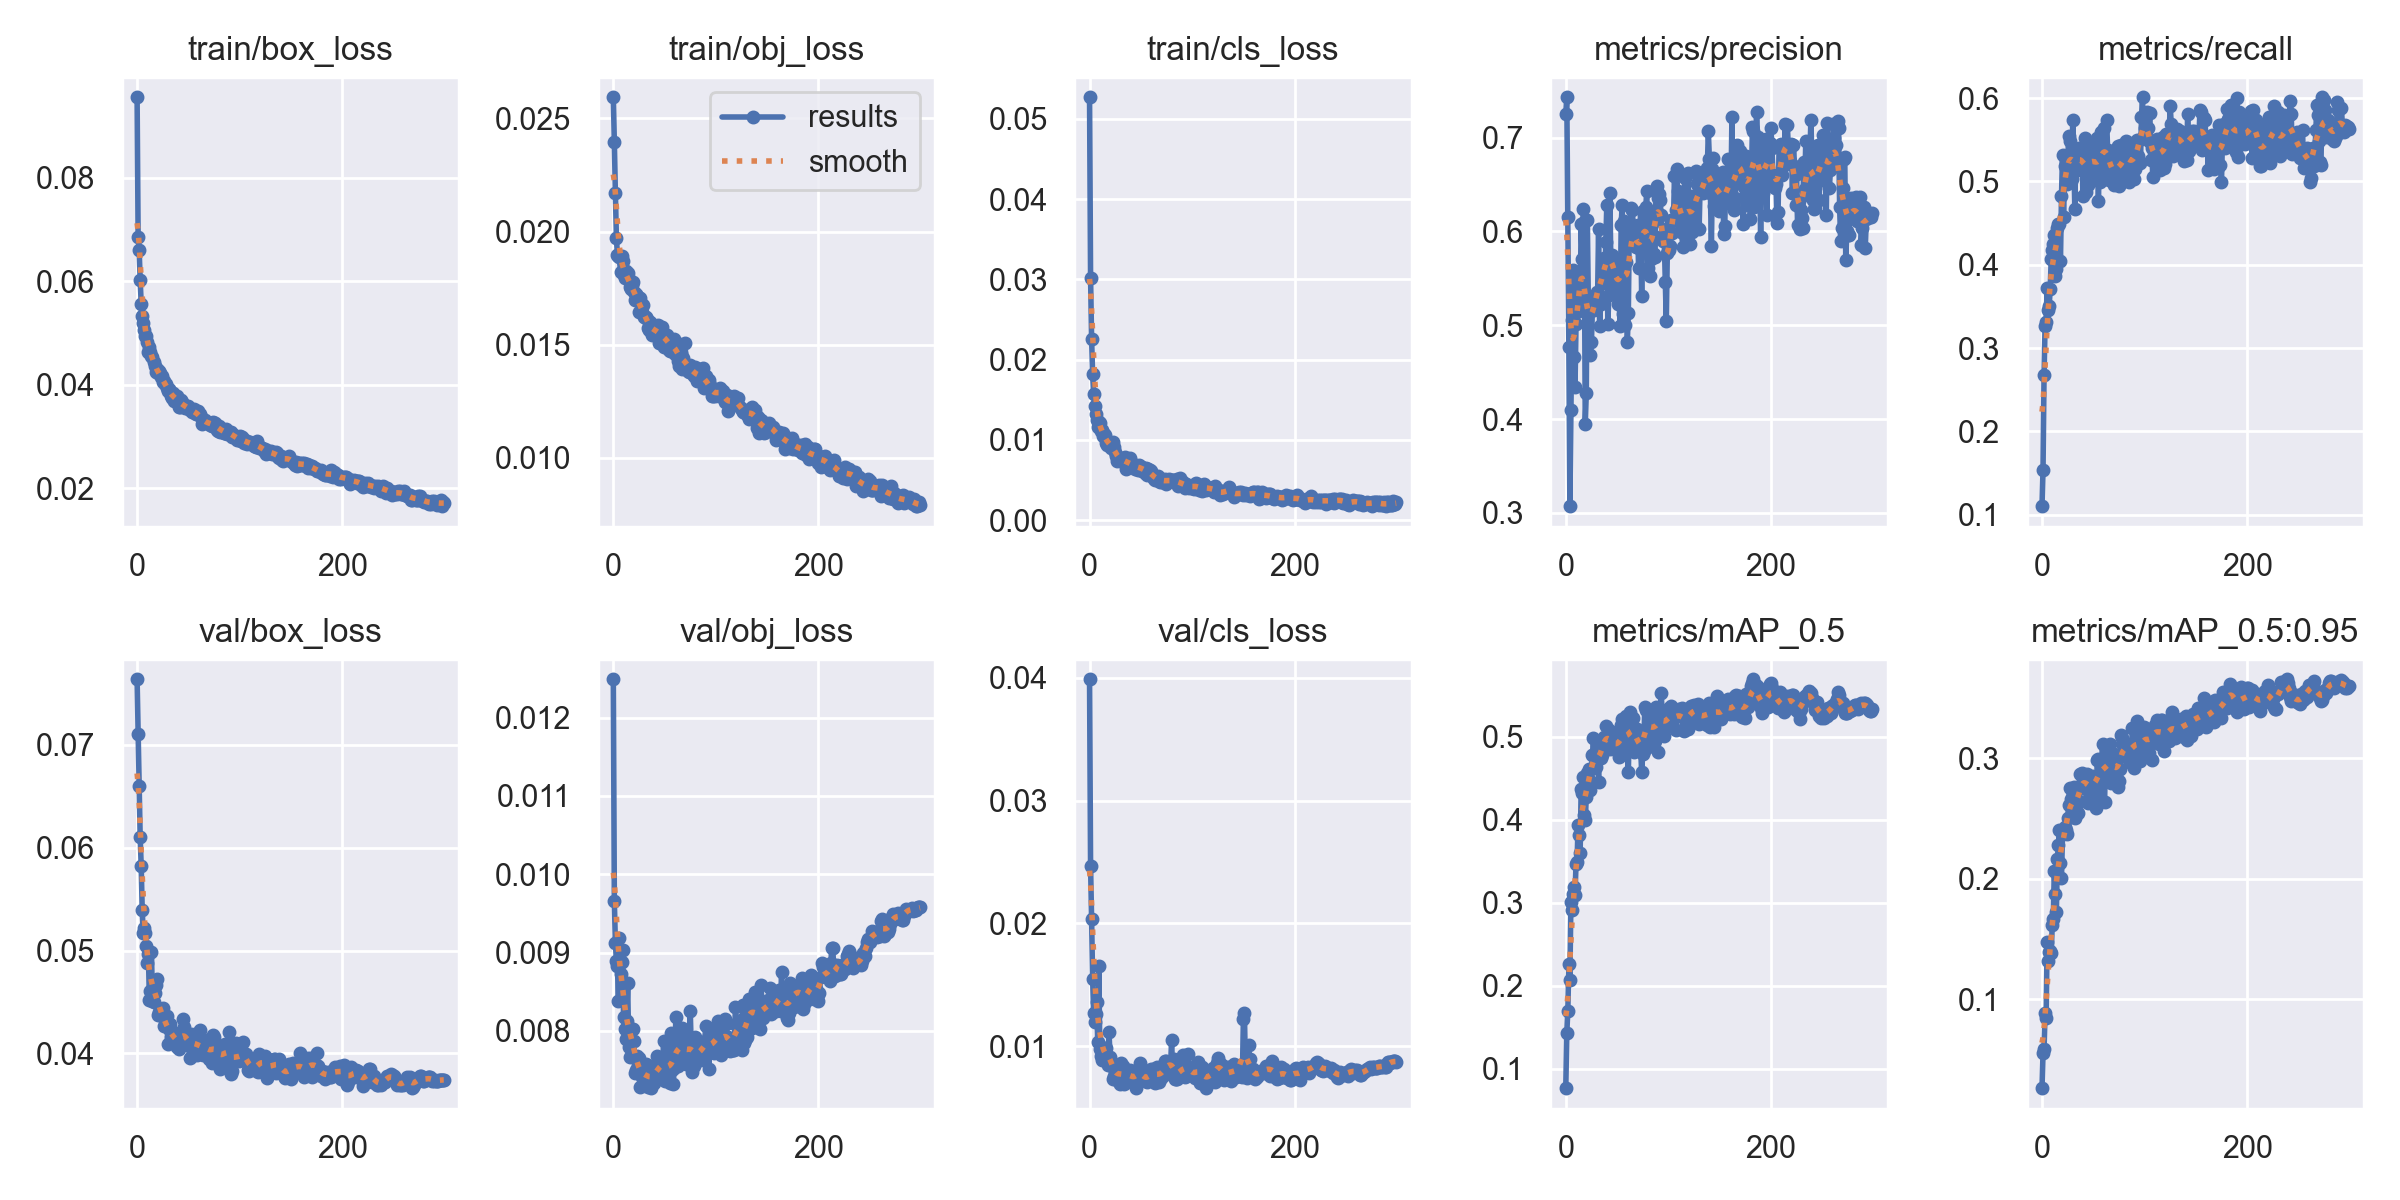

Values plotted in this chart, from the file beside it:
epoch, train/box_loss, train/obj_loss, train/cls_loss, metrics/precision, metrics/recall, metrics/mAP_0.5, metrics/mAP_0.5:0.95, val/box_loss, val/obj_loss, val/cls_loss, x/lr0, x/lr1, x/lr2
0, 0.09552, 0.02593, 0.05268, 0.7249, 0.1102, 0.07661, 0.02599, 0.07639, 0.01249, 0.03988, 0.07061, 0.003265, 0.003265
1, 0.0686, 0.02394, 0.03022, 0.743, 0.154, 0.1432, 0.05481, 0.07109, 0.009662, 0.02468, 0.04059, 0.006577, 0.006577
2, 0.06607, 0.0217, 0.02258, 0.6158, 0.2675, 0.1699, 0.05863, 0.06605, 0.009122, 0.02037, 0.01055, 0.009866, 0.009866
3, 0.06028, 0.01973, 0.01814, 0.4772, 0.327, 0.2268, 0.08808, 0.06102, 0.008894, 0.01549, 0.009901, 0.009901, 0.009901
4, 0.05562, 0.01897, 0.01572, 0.3072, 0.3317, 0.2076, 0.08399, 0.05824, 0.008831, 0.01272, 0.009901, 0.009901, 0.009901
5, 0.05333, 0.01892, 0.01425, 0.4098, 0.3715, 0.3014, 0.1471, 0.05391, 0.008387, 0.01202, 0.009868, 0.009868, 0.009868
6, 0.0519, 0.01886, 0.0132, 0.5056, 0.3451, 0.2918, 0.1315, 0.0517, 0.009193, 0.01262, 0.009835, 0.009835, 0.009835
7, 0.05052, 0.01821, 0.01247, 0.5586, 0.3502, 0.3104, 0.1388, 0.05219, 0.008726, 0.01364, 0.009802, 0.009802, 0.009802
8, 0.0494, 0.01893, 0.01164, 0.4667, 0.3713, 0.3187, 0.1395, 0.05173, 0.008878, 0.01033, 0.009769, 0.009769, 0.009769
9, 0.04938, 0.01869, 0.0122, 0.4346, 0.4073, 0.3094, 0.1386, 0.05045, 0.009038, 0.01656, 0.009736, 0.009736, 0.009736
10, 0.0482, 0.0181, 0.01215, 0.5011, 0.4171, 0.3472, 0.1616, 0.04882, 0.008173, 0.009752, 0.009703, 0.009703, 0.009703
11, 0.04641, 0.01794, 0.01108, 0.5141, 0.4251, 0.3497, 0.1663, 0.04964, 0.008031, 0.009251, 0.00967, 0.00967, 0.00967
12, 0.04728, 0.01825, 0.01119, 0.5226, 0.4358, 0.3933, 0.2059, 0.04523, 0.007897, 0.008862, 0.009637, 0.009637, 0.009637
13, 0.04643, 0.01802, 0.01048, 0.555, 0.3865, 0.3819, 0.1869, 0.04611, 0.008131, 0.009272, 0.009604, 0.009604, 0.009604
14, 0.04551, 0.01816, 0.01067, 0.5224, 0.3951, 0.3599, 0.172, 0.04981, 0.00861, 0.009903, 0.009571, 0.009571, 0.009571
15, 0.0454, 0.01792, 0.01058, 0.6078, 0.4437, 0.4366, 0.2167, 0.0451, 0.007791, 0.00892, 0.009538, 0.009538, 0.009538
16, 0.04441, 0.01754, 0.009617, 0.5711, 0.4493, 0.433, 0.2277, 0.045, 0.007672, 0.009884, 0.009505, 0.009505, 0.009505
17, 0.04371, 0.01745, 0.009379, 0.6239, 0.4485, 0.4521, 0.2403, 0.04586, 0.008007, 0.008934, 0.009472, 0.009472, 0.009472
18, 0.04243, 0.01763, 0.009754, 0.6102, 0.4041, 0.4055, 0.2134, 0.04668, 0.008025, 0.008461, 0.009439, 0.009439, 0.009439
19, 0.04306, 0.01776, 0.009588, 0.3952, 0.482, 0.3993, 0.2002, 0.04724, 0.008022, 0.01113, 0.009406, 0.009406, 0.009406
20, 0.04236, 0.01733, 0.00943, 0.4275, 0.5312, 0.4273, 0.2368, 0.04376, 0.007871, 0.009104, 0.009373, 0.009373, 0.009373
21, 0.04261, 0.01697, 0.00904, 0.6118, 0.4578, 0.4568, 0.2386, 0.04402, 0.007469, 0.008752, 0.00934, 0.00934, 0.00934
22, 0.04225, 0.01723, 0.009079, 0.5261, 0.5188, 0.45, 0.2429, 0.04426, 0.007508, 0.008388, 0.009307, 0.009307, 0.009307
23, 0.04156, 0.01714, 0.009712, 0.5247, 0.5168, 0.4611, 0.2405, 0.04429, 0.007679, 0.007305, 0.009274, 0.009274, 0.009274
24, 0.04166, 0.01711, 0.009075, 0.4681, 0.4969, 0.4354, 0.2372, 0.04367, 0.007555, 0.007594, 0.009241, 0.009241, 0.009241
25, 0.04064, 0.01646, 0.008483, 0.4818, 0.5201, 0.461, 0.25, 0.04442, 0.007653, 0.007989, 0.009208, 0.009208, 0.009208
26, 0.04078, 0.01706, 0.008028, 0.5189, 0.555, 0.4777, 0.2609, 0.04262, 0.007283, 0.008223, 0.009175, 0.009175, 0.009175
27, 0.04007, 0.01644, 0.007355, 0.5242, 0.5483, 0.4985, 0.2756, 0.04348, 0.007526, 0.007554, 0.009142, 0.009142, 0.009142
28, 0.0401, 0.01644, 0.007785, 0.5163, 0.5116, 0.4789, 0.2663, 0.04262, 0.007411, 0.007147, 0.009109, 0.009109, 0.009109
29, 0.03935, 0.01675, 0.007587, 0.5305, 0.503, 0.4637, 0.2517, 0.04361, 0.007453, 0.008254, 0.009076, 0.009076, 0.009076
30, 0.03876, 0.01624, 0.007464, 0.5352, 0.5743, 0.4908, 0.2715, 0.04095, 0.00747, 0.00697, 0.009043, 0.009043, 0.009043
31, 0.03916, 0.01624, 0.007752, 0.5289, 0.5294, 0.4745, 0.2759, 0.04238, 0.007349, 0.008655, 0.00901, 0.00901, 0.00901
32, 0.03874, 0.01623, 0.007575, 0.6025, 0.4675, 0.4459, 0.25, 0.04288, 0.007578, 0.007499, 0.008977, 0.008977, 0.008977
33, 0.03785, 0.01615, 0.007283, 0.4997, 0.5349, 0.4837, 0.2638, 0.04156, 0.007449, 0.008408, 0.008944, 0.008944, 0.008944
34, 0.03742, 0.01575, 0.007628, 0.5224, 0.514, 0.4752, 0.262, 0.04163, 0.007288, 0.006946, 0.008911, 0.008911, 0.008911
35, 0.03846, 0.01564, 0.007805, 0.5454, 0.5337, 0.4779, 0.2546, 0.04191, 0.007502, 0.007733, 0.008878, 0.008878, 0.008878
36, 0.03696, 0.01602, 0.006345, 0.5579, 0.5405, 0.4962, 0.2646, 0.04164, 0.007354, 0.007095, 0.008845, 0.008845, 0.008845
37, 0.03739, 0.01571, 0.006971, 0.5716, 0.5374, 0.5, 0.2867, 0.04149, 0.00727, 0.007932, 0.008812, 0.008812, 0.008812
38, 0.03747, 0.01545, 0.007368, 0.5454, 0.5326, 0.4919, 0.2771, 0.04103, 0.00755, 0.007974, 0.008779, 0.008779, 0.008779
39, 0.03786, 0.01572, 0.007701, 0.5885, 0.527, 0.5131, 0.2873, 0.04061, 0.00746, 0.008096, 0.008746, 0.008746, 0.008746
40, 0.03719, 0.01579, 0.006718, 0.628, 0.483, 0.4978, 0.2825, 0.04195, 0.007341, 0.007463, 0.008713, 0.008713, 0.008713
41, 0.03576, 0.01554, 0.007123, 0.501, 0.5317, 0.4987, 0.2792, 0.04042, 0.007499, 0.007447, 0.00868, 0.00868, 0.00868
42, 0.03578, 0.01578, 0.006862, 0.5324, 0.5522, 0.5086, 0.2863, 0.04134, 0.007409, 0.007094, 0.008647, 0.008647, 0.008647
43, 0.03711, 0.01541, 0.006843, 0.6409, 0.4872, 0.4852, 0.2747, 0.04174, 0.007675, 0.007782, 0.008614, 0.008614, 0.008614
44, 0.03667, 0.01589, 0.006415, 0.5617, 0.532, 0.5046, 0.2866, 0.04124, 0.007401, 0.007448, 0.008581, 0.008581, 0.008581
45, 0.03608, 0.0151, 0.006517, 0.5748, 0.4953, 0.4876, 0.263, 0.04333, 0.007541, 0.006625, 0.008548, 0.008548, 0.008548
46, 0.03586, 0.01541, 0.006743, 0.5515, 0.5242, 0.4971, 0.2807, 0.0426, 0.007549, 0.007965, 0.008515, 0.008515, 0.008515
47, 0.03544, 0.01578, 0.006236, 0.5649, 0.5461, 0.4856, 0.2704, 0.04098, 0.007624, 0.007918, 0.008482, 0.008482, 0.008482
48, 0.03583, 0.01546, 0.006885, 0.5599, 0.5403, 0.4864, 0.2798, 0.04095, 0.007528, 0.008224, 0.008449, 0.008449, 0.008449
49, 0.03557, 0.0149, 0.006742, 0.559, 0.507, 0.4884, 0.2794, 0.0419, 0.007872, 0.008617, 0.008416, 0.008416, 0.008416
50, 0.03599, 0.01536, 0.006586, 0.5408, 0.5129, 0.5064, 0.285, 0.04105, 0.007364, 0.007433, 0.008383, 0.008383, 0.008383
51, 0.03527, 0.01537, 0.006088, 0.5231, 0.5406, 0.491, 0.2743, 0.04131, 0.007471, 0.007775, 0.00835, 0.00835, 0.00835
52, 0.03513, 0.01543, 0.00647, 0.5271, 0.506, 0.4763, 0.2801, 0.03951, 0.007382, 0.007424, 0.008317, 0.008317, 0.008317
53, 0.03511, 0.01531, 0.00645, 0.4997, 0.5325, 0.4808, 0.2585, 0.04192, 0.007819, 0.007725, 0.008284, 0.008284, 0.008284
54, 0.03483, 0.01479, 0.005868, 0.6067, 0.5517, 0.5141, 0.2984, 0.04045, 0.007415, 0.007259, 0.008251, 0.008251, 0.008251
55, 0.03526, 0.01472, 0.006428, 0.6286, 0.4764, 0.5211, 0.2997, 0.04117, 0.007336, 0.007159, 0.008218, 0.008218, 0.008218
56, 0.03465, 0.01506, 0.005614, 0.5123, 0.5352, 0.4829, 0.2681, 0.04189, 0.007969, 0.007135, 0.008185, 0.008185, 0.008185
57, 0.03438, 0.01475, 0.006361, 0.6112, 0.4993, 0.5113, 0.2967, 0.04107, 0.007501, 0.007566, 0.008152, 0.008152, 0.008152
58, 0.03444, 0.01516, 0.005919, 0.5002, 0.5593, 0.5006, 0.2928, 0.03982, 0.007317, 0.007491, 0.008119, 0.008119, 0.008119
59, 0.03487, 0.01524, 0.006227, 0.5669, 0.5345, 0.5257, 0.3115, 0.04064, 0.007521, 0.007746, 0.008086, 0.008086, 0.008086
... 240 more rows
